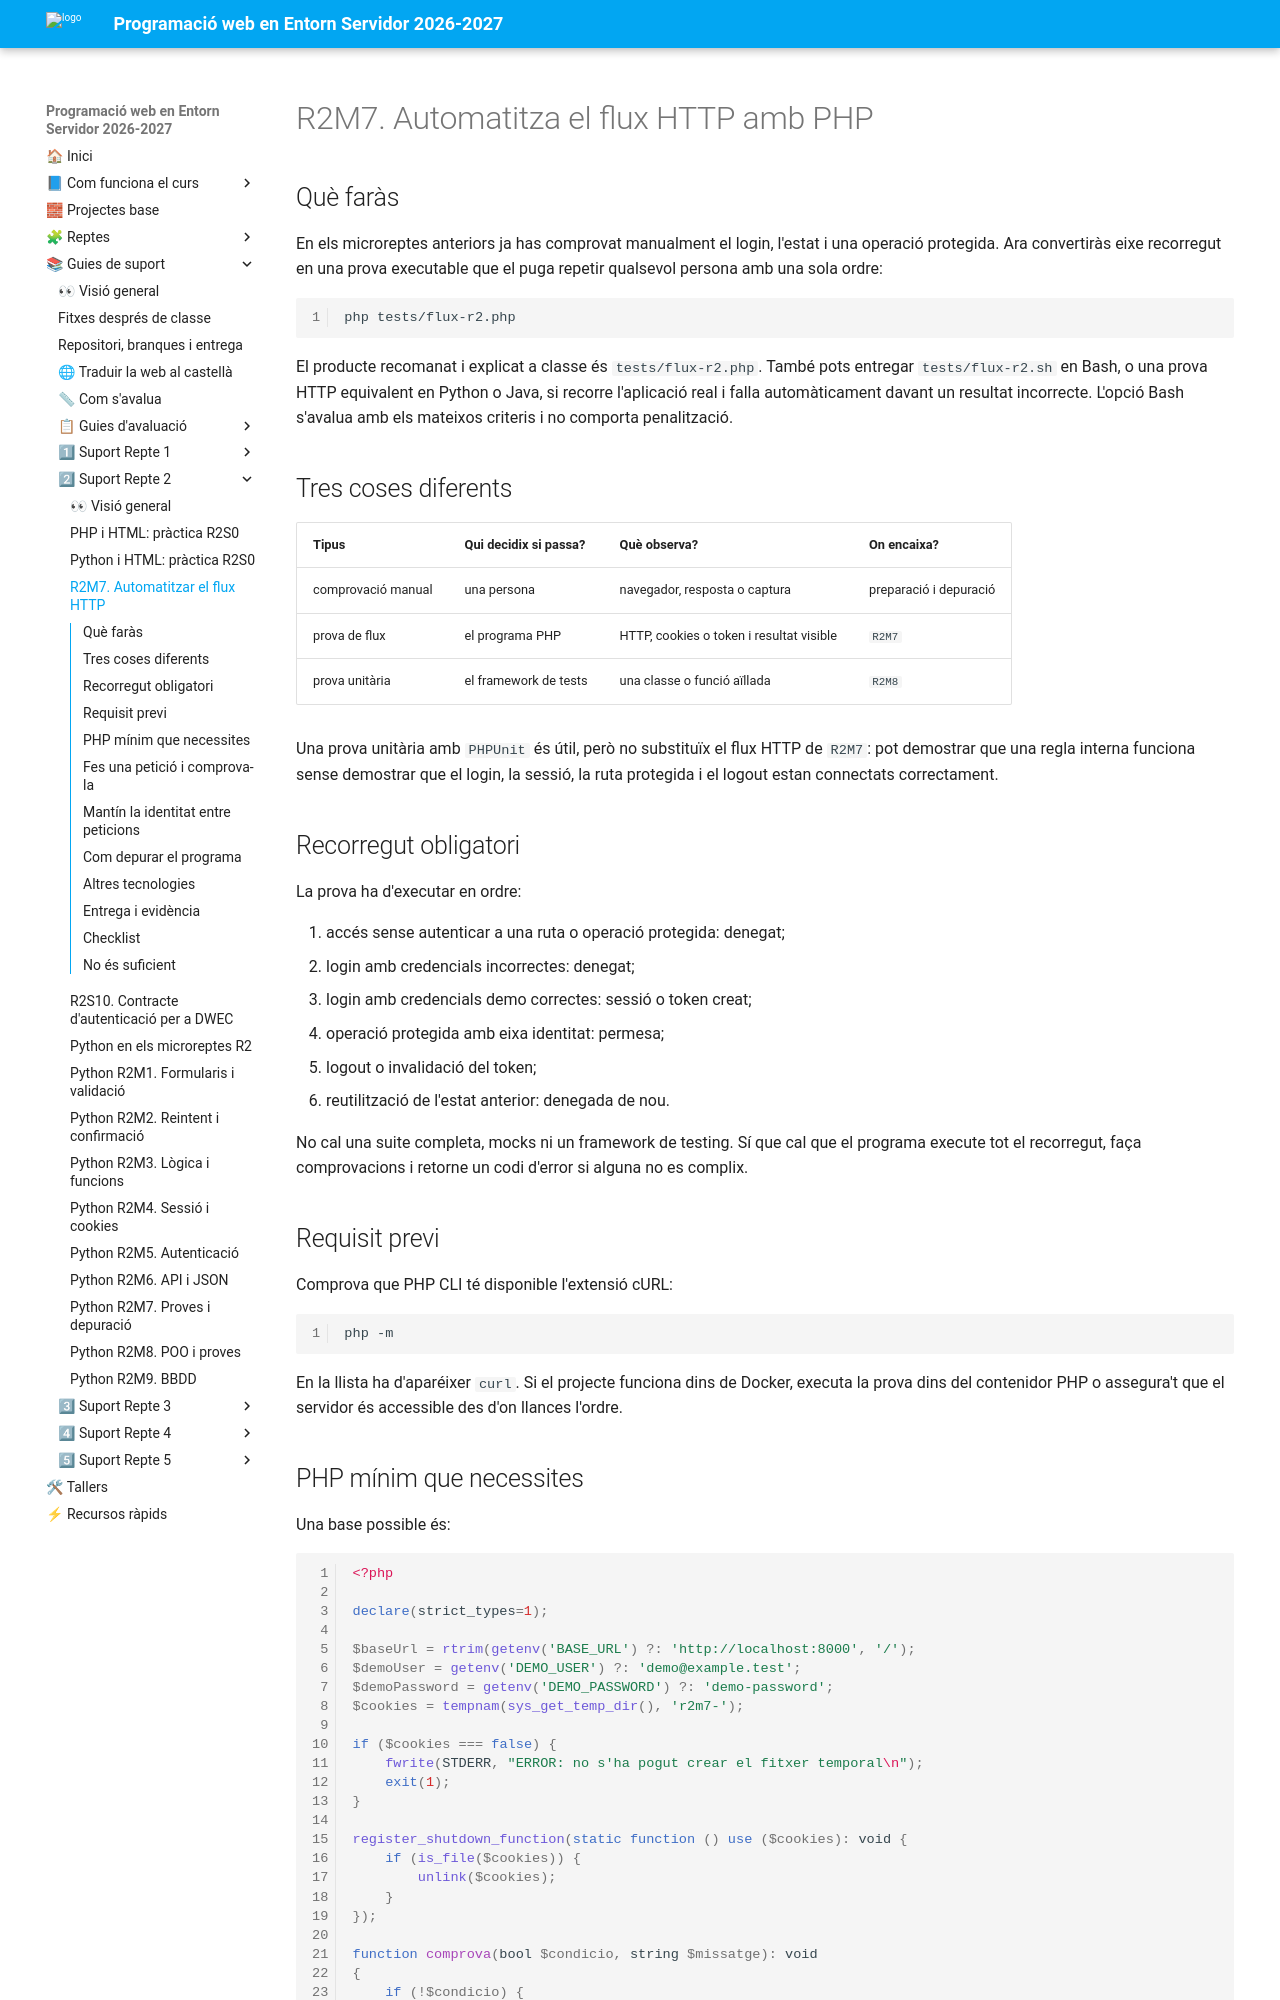

repository: cipfpbatoi/dwes2627 · page: 04_materials/repte_02/r2m7_flux_http.html · generator: mkdocs

# R2M7. Automatitza el flux HTTP amb PHP

## Què faràs

En els microreptes anteriors ja has comprovat manualment el login, l'estat i una operació protegida. Ara convertiràs eixe recorregut en una prova executable que el puga repetir qualsevol persona amb una sola ordre:

```bash
php tests/flux-r2.php
```

El producte recomanat i explicat a classe és `tests/flux-r2.php`. També pots entregar `tests/flux-r2.sh` en Bash, o una prova HTTP equivalent en Python o Java, si recorre l'aplicació real i falla automàticament davant un resultat incorrecte. L'opció Bash s'avalua amb els mateixos criteris i no comporta penalització.

## Tres coses diferents

| Tipus | Qui decidix si passa? | Què observa? | On encaixa? |
|---|---|---|---|
| comprovació manual | una persona | navegador, resposta o captura | preparació i depuració |
| prova de flux | el programa PHP | HTTP, cookies o token i resultat visible | `R2M7` |
| prova unitària | el framework de tests | una classe o funció aïllada | `R2M8` |

Una prova unitària amb `PHPUnit` és útil, però no substituïx el flux HTTP de `R2M7`: pot demostrar que una regla interna funciona sense demostrar que el login, la sessió, la ruta protegida i el logout estan connectats correctament.

## Recorregut obligatori

La prova ha d'executar en ordre:

1. accés sense autenticar a una ruta o operació protegida: denegat;
2. login amb credencials incorrectes: denegat;
3. login amb credencials demo correctes: sessió o token creat;
4. operació protegida amb eixa identitat: permesa;
5. logout o invalidació del token;
6. reutilització de l'estat anterior: denegada de nou.

No cal una suite completa, mocks ni un framework de testing. Sí que cal que el programa execute tot el recorregut, faça comprovacions i retorne un codi d'error si alguna no es complix.

## Requisit previ

Comprova que PHP CLI té disponible l'extensió cURL:

```bash
php -m
```

En la llista ha d'aparéixer `curl`. Si el projecte funciona dins de Docker, executa la prova dins del contenidor PHP o assegura't que el servidor és accessible des d'on llances l'ordre.
